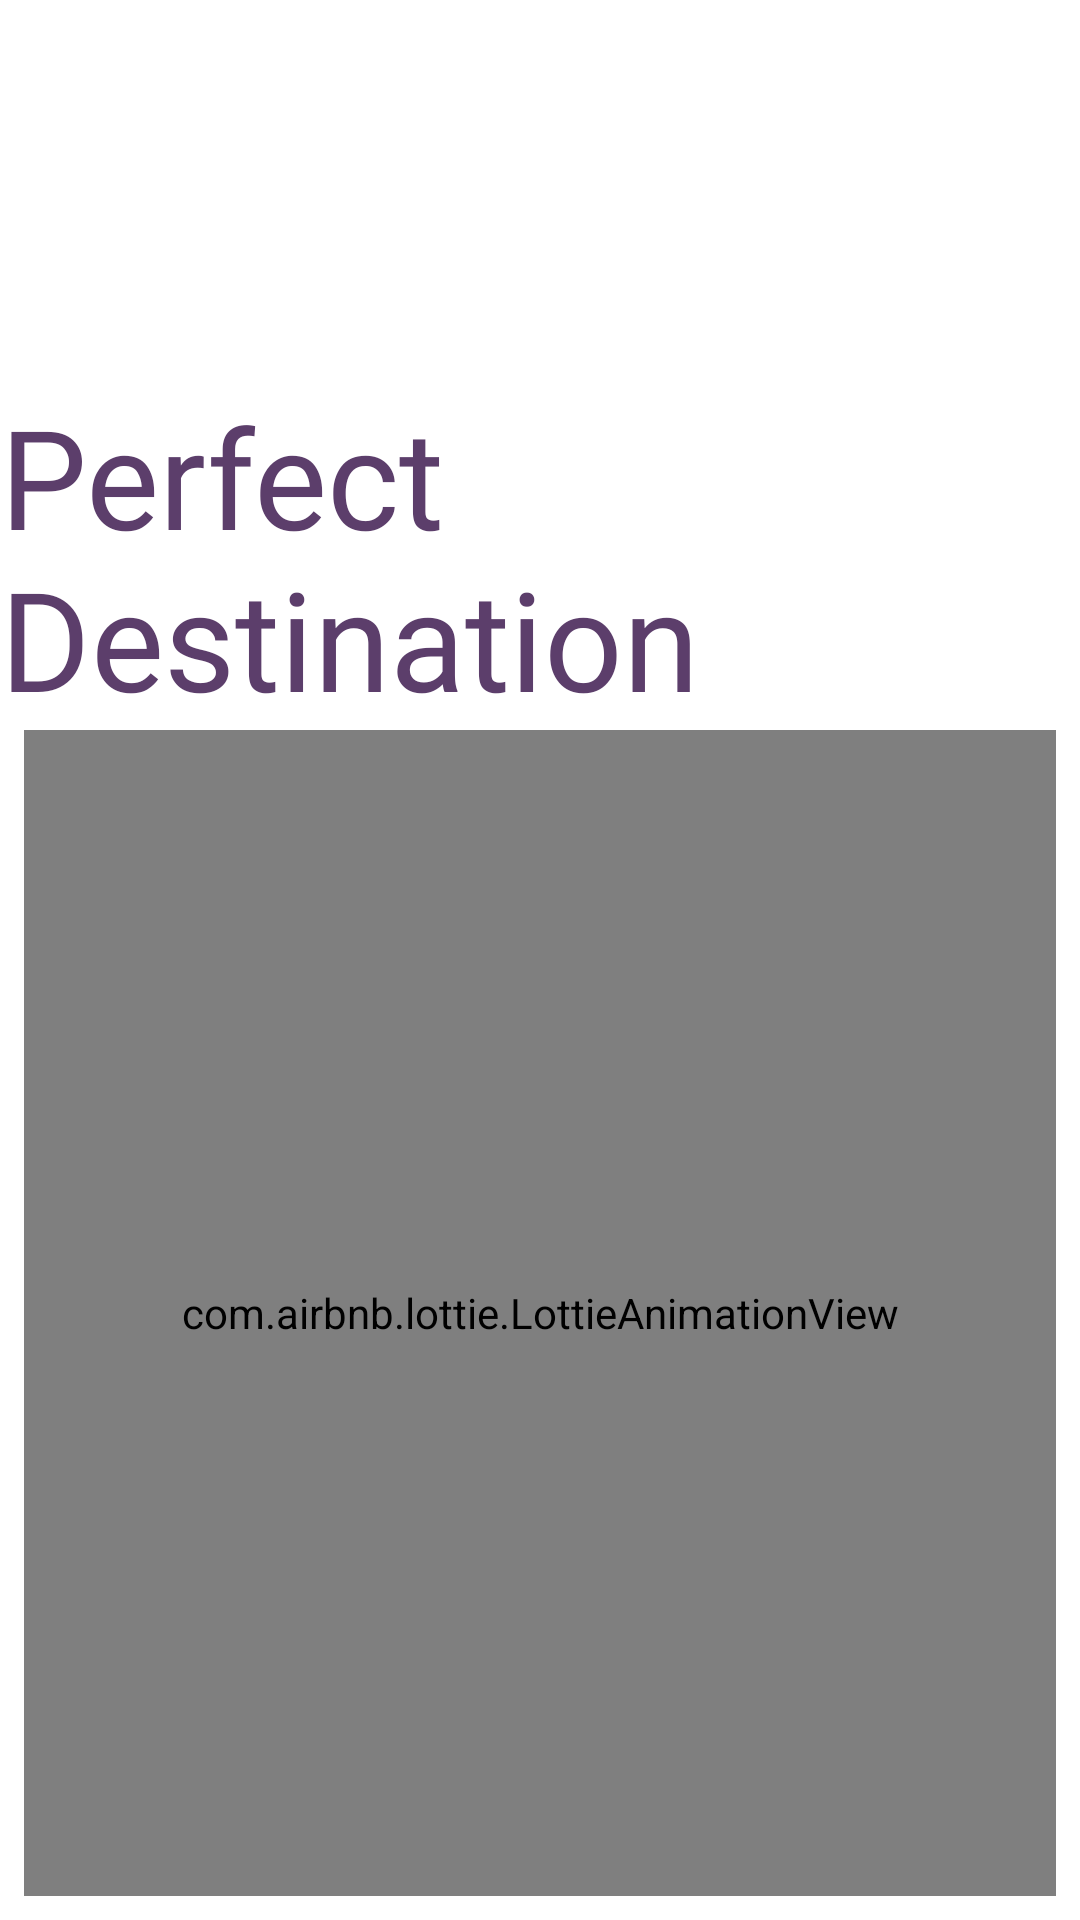

This screen was rendered from an Android layout file. Write that file and the resources it references.
<!-- AndroidManifest.xml: application theme Theme.VİewPagerHomework -->
<!-- res/layout/fragment_splash.xml -->
<?xml version="1.0" encoding="utf-8"?>
<androidx.constraintlayout.widget.ConstraintLayout
    xmlns:android="http://schemas.android.com/apk/res/android"
    xmlns:app="http://schemas.android.com/apk/res-auto"
    xmlns:tools="http://schemas.android.com/tools"
    android:layout_width="match_parent"
    android:layout_height="match_parent"
    tools:context=".SplashFragment">

    <TextView
        android:id="@+id/title"
        android:layout_width="wrap_content"
        android:layout_height="wrap_content"
        android:text="Perfect Destination"
        android:layout_marginTop="128dp"
        android:fontFamily="@font/berkshire_swash"
        android:textColor="#5C3E6B"
        android:textSize="46sp"
        app:layout_constraintEnd_toEndOf="parent"
        app:layout_constraintStart_toStartOf="parent"
        app:layout_constraintTop_toTopOf="parent" />

    <com.airbnb.lottie.LottieAnimationView
        android:id="@+id/animation"
        android:layout_width="0dp"
        android:layout_height="0dp"
        android:layout_marginStart="8dp"
        android:layout_marginEnd="8dp"
        android:layout_marginBottom="8dp"
        app:layout_constraintBottom_toBottomOf="parent"
        app:layout_constraintEnd_toEndOf="parent"
        app:layout_constraintStart_toStartOf="parent"
        app:layout_constraintTop_toBottomOf="@+id/title"
        app:lottie_autoPlay="true"
        app:lottie_loop="false"
        app:lottie_repeatCount="0"
        app:lottie_url="https://assets9.lottiefiles.com/packages/lf20_mdbdc5l7.json" />


</androidx.constraintlayout.widget.ConstraintLayout>
<!-- resources referenced by this layout -->
<resources>
  <style name="Theme.VİewPagerHomework" parent="Theme.MaterialComponents.DayNight.NoActionBar">
          
          <item name="colorPrimary">@color/purple_500</item>
          <item name="colorPrimaryVariant">#5C3E6B</item>
          <item name="colorOnPrimary">@color/white</item>
          
          <item name="colorSecondary">@color/teal_200</item>
          <item name="colorSecondaryVariant">@color/teal_700</item>
          <item name="colorOnSecondary">@color/black</item>
          
          <item name="android:statusBarColor" tools:targetApi="l">?attr/colorPrimaryVariant</item>
          
      </style>
  <!-- not gathered from this repository: default colours our renderer supplied (Android Studio template values) -->
  <color name="purple_500">#FF6200EE</color>
  <color name="teal_200">#FF03DAC5</color>
  <color name="teal_700">#FF018786</color>
  <color name="black">#FF000000</color>
  <color name="white">#FFFFFFFF</color>
</resources>
